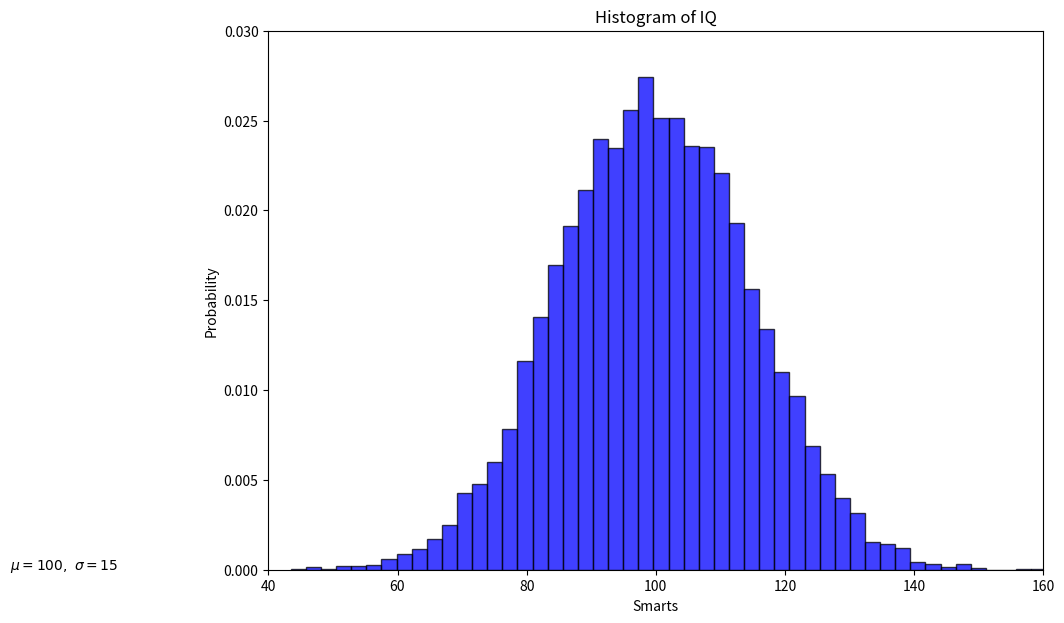

Source code (Python): (Note: this script raises an exception after producing the figure.)
# Example from: https://matplotlib.org/stable/gallery/pyplots/pyplot_text.html#sphx-glr-gallery-pyplots-pyplot-text-py
import numpy as np
import matplotlib.pyplot as plt

# Fixing random state for reproducibility
np.random.seed(19680801)

mu, sigma = 100, 15
x_vals = mu + sigma * np.random.randn(10000)

# the histogram of the data
n_bins = 50

fig, axes = plt.subplots(1, 1, figsize=(10, 7))
ax = axes

counts, bins, patches = ax.hist(x_vals, bins=n_bins, density=True, facecolor='blue', alpha=0.75, edgecolor='black')

ax.set_xlabel('Smarts')
ax.set_ylabel('Probability')
ax.set_title('Histogram of IQ')
ax.text(0, 0, r'$\mu=100,\ \sigma=15$')
ax.set_xlim(40, 160)
ax.set_ylim(0, 0.03)
# ax.grid(color='r', linestyle='-', linewidth=2)

# Save/Display figure
plt.savefig(f"Figures/one_hist_example.png", dpi=600, facecolor='w', edgecolor='w', orientation='portrait')
plt.show()
